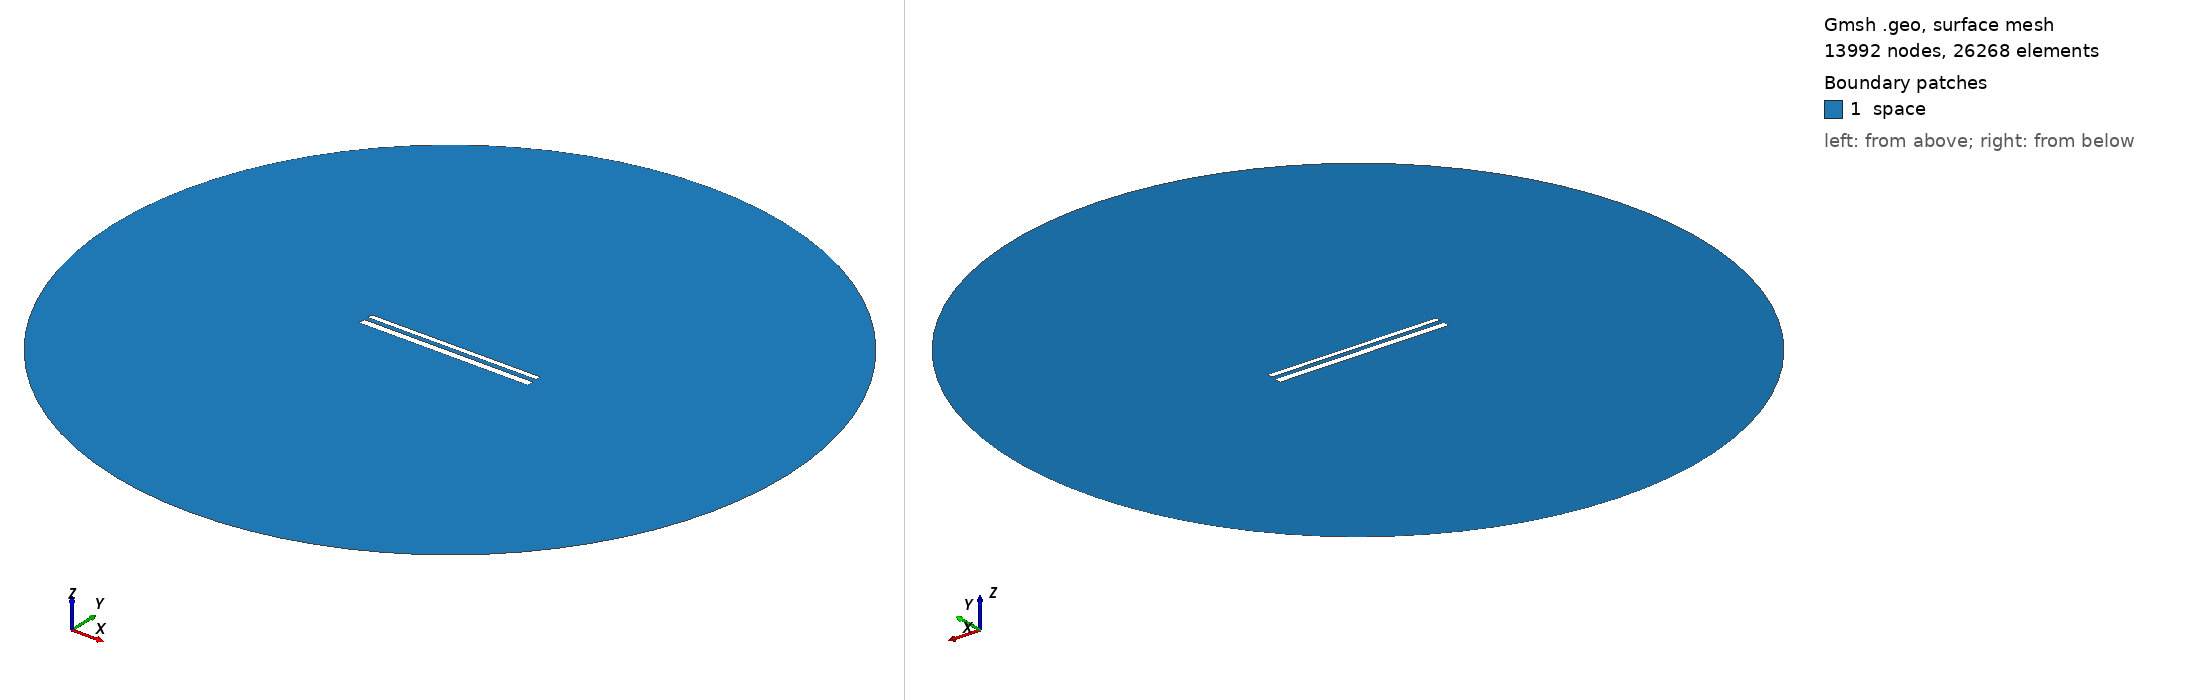

Gmsh geometry script, surface-meshed: 13992 nodes, 26268 surface elements. Boundary patches (legend numbers): 1 space. Left view from above one corner, right view from below the opposite corner. Legend entries are the model's physical surfaces. The drawing asked Gmsh for element sizes between 1% and 20% of the model's largest extent; the script's own settings can give other sizes.

=== 12313.geo (drawn) ===
//---------------------------------------
// Geometry kernel
//---------------------------------------

SetFactory("OpenCASCADE");



//---------------------------------------
// Parameters of the geometry
//---------------------------------------

// Overetch of the upper plate
overetch = 0.375;

// Distance between the plates
distance = 2.5;

// Discretization over the x axis (for the deformation)
nx = 50; 

// Length of the plate
L = 100 - overetch; 

// Number of modes
n = 4; 

// 1st mode coefficient
coeff(1) = 0.07499999999999998;
beta(1) = 0.596864 * 3.1415926535 / L;

// 2nd mode coefficient
coeff(2) = 0.0;
beta(2) = 1.49418 * 3.1415926535 / L;

// 3rd mode coefficient
coeff(3) = 0.0;
beta(3) = 2.50025 * 3.1415926535 / L;

// 4th mode coefficient
coeff(4) = 0.0;
beta(4) = 3.49999 * 3.1415926535 / L;



//---------------------------------------
// Upper plate (deformed rectangle)
//---------------------------------------

// Coordiantes of the upper plate
xmin = -50;
xmax = 50 - overetch;

// Height of the upper plate
yheight = 4 - 2 * overetch;

// Indexes of the points
UpperID[] = {};
LowerID[] = {};
LeftID[] = {};
RightID[] = {};

// Point index
p = 1;

// Horizontal edges
For i In {1:nx}
    x = xmin + (i-1)*(xmax - xmin)/(nx-1);

    y_bottom = distance / 2 + overetch;
    For j In {1:n}
        C = (Cosh(beta(j)*L) + Cos(beta(j)*L)) / (Sinh(beta(j)*L) + Sin(beta(j)*L));
        y_bottom  = y_bottom + coeff(j) * (Cosh(beta(j)*(x+50)) - Cos(beta(j)*(x+50)) - C * (Sinh(beta(j)*(x+50)) - Sin(beta(j)*(x+50))));
    EndFor

    y_top = y_bottom + yheight;

    Point(p) = {x, y_top, 0, 1.0};
    UpperID[i] = p;
    p = p + 1;

    Point(p) = {x, y_bottom, 0, 1.0};
    LowerID[i] = p;
    p = p + 1;
EndFor

// Create point lists
UpperPts[] = {}; LowerPts[] = {};
For i In {1:nx}
  UpperPts[] += {UpperID[i]};
  LowerPts[] += {LowerID[i]};
EndFor

// Build splines
Spline(1) = {UpperPts[]};
Spline(2) = {LowerPts[]};
Line(3) = {LowerPts[nx-1], UpperPts[nx-1]};
Line(4) = {LowerPts[0], UpperPts[0]};

// Build the plane surface
Curve Loop(1) = {2, 3, -1, -4};
Plane Surface(1) = {1};



//---------------------------------------
// Lower plate (rectangle)
//---------------------------------------

// Vertices
Point(1001) = {-50, -1, 0, 1.0};
Point(1002) = { 50, -1, 0, 1.0};
Point(1003) = { 50,  -5, 0, 1.0};
Point(1004) = {-50,  -5, 0, 1.0};

// Edges
Line(5) = {1001, 1002};
Line(6) = {1002, 1003};
Line(7) = {1003, 1004};
Line(8) = {1004, 1001};

// Plane surface
Line Loop(2) = {5, 6, 7, 8};
Plane Surface(2) = {2}; 



//---------------------------------------
// Outer (fictious) boundary
//---------------------------------------

// Points
Point(1005) = {0, 0, 0};       // Center
Point(1006) = {200, 0, 0};     // Start point
Point(1007) = {0, 200, 0};     // 90 degrees
Point(1008) = {-200, 0, 0};    // 180 degrees
Point(1009) = {0, -200, 0};    // 270 degrees

// Circle arcs (each needs start, center, end)
Circle(9) = {1006, 1005, 1007};
Circle(10) = {1007, 1005, 1008};
Circle(11) = {1008, 1005, 1009};
Circle(12) = {1009, 1005, 1006};

// Plane surface for the entire domain
Curve Loop(3) = {9, 10, 11, 12};
Surface(3) = {3};

// Subtract the plates from the whole domain to obtain the actual domain where we want to solve the equations
BooleanDifference{ Surface{3}; Delete; }{ Surface{1}; Surface{2}; Delete; }




//---------------------------------------
// Transfinite Lines/Curves
//---------------------------------------

// Set the number of points on the boundaries
r = 7;

// Plates
Transfinite Curve {1, 2} = 50*r Using Progression 1;
Transfinite Curve {3, 4} = 2*r Using Progression 1;
Transfinite Line {5, 7} = 50*r Using Progression 1;
Transfinite Line {6, 8} = 2*r Using Progression 1;

// Outer boundary
Transfinite Line {9, 10, 11, 12} = 20 Using Progression 1;



//---------------------------------------
// Physical groups
//---------------------------------------                

// Physical curves (boundaries)
Physical Line("force_segment", 10) = {2};
Physical Line("upper_plate", 11) = {1, 3, 4};
Physical Line("lower_plate", 12) = {5, 6, 7, 8};
Physical Line("boundary", 20) = {9, 10, 11, 12};

// Physical Surfaces
Physical Surface("space", 30) = {3};



//---------------------------------------
// 6. Generate the Mesh
//---------------------------------------

// 2D mesh generation
Mesh 2;
